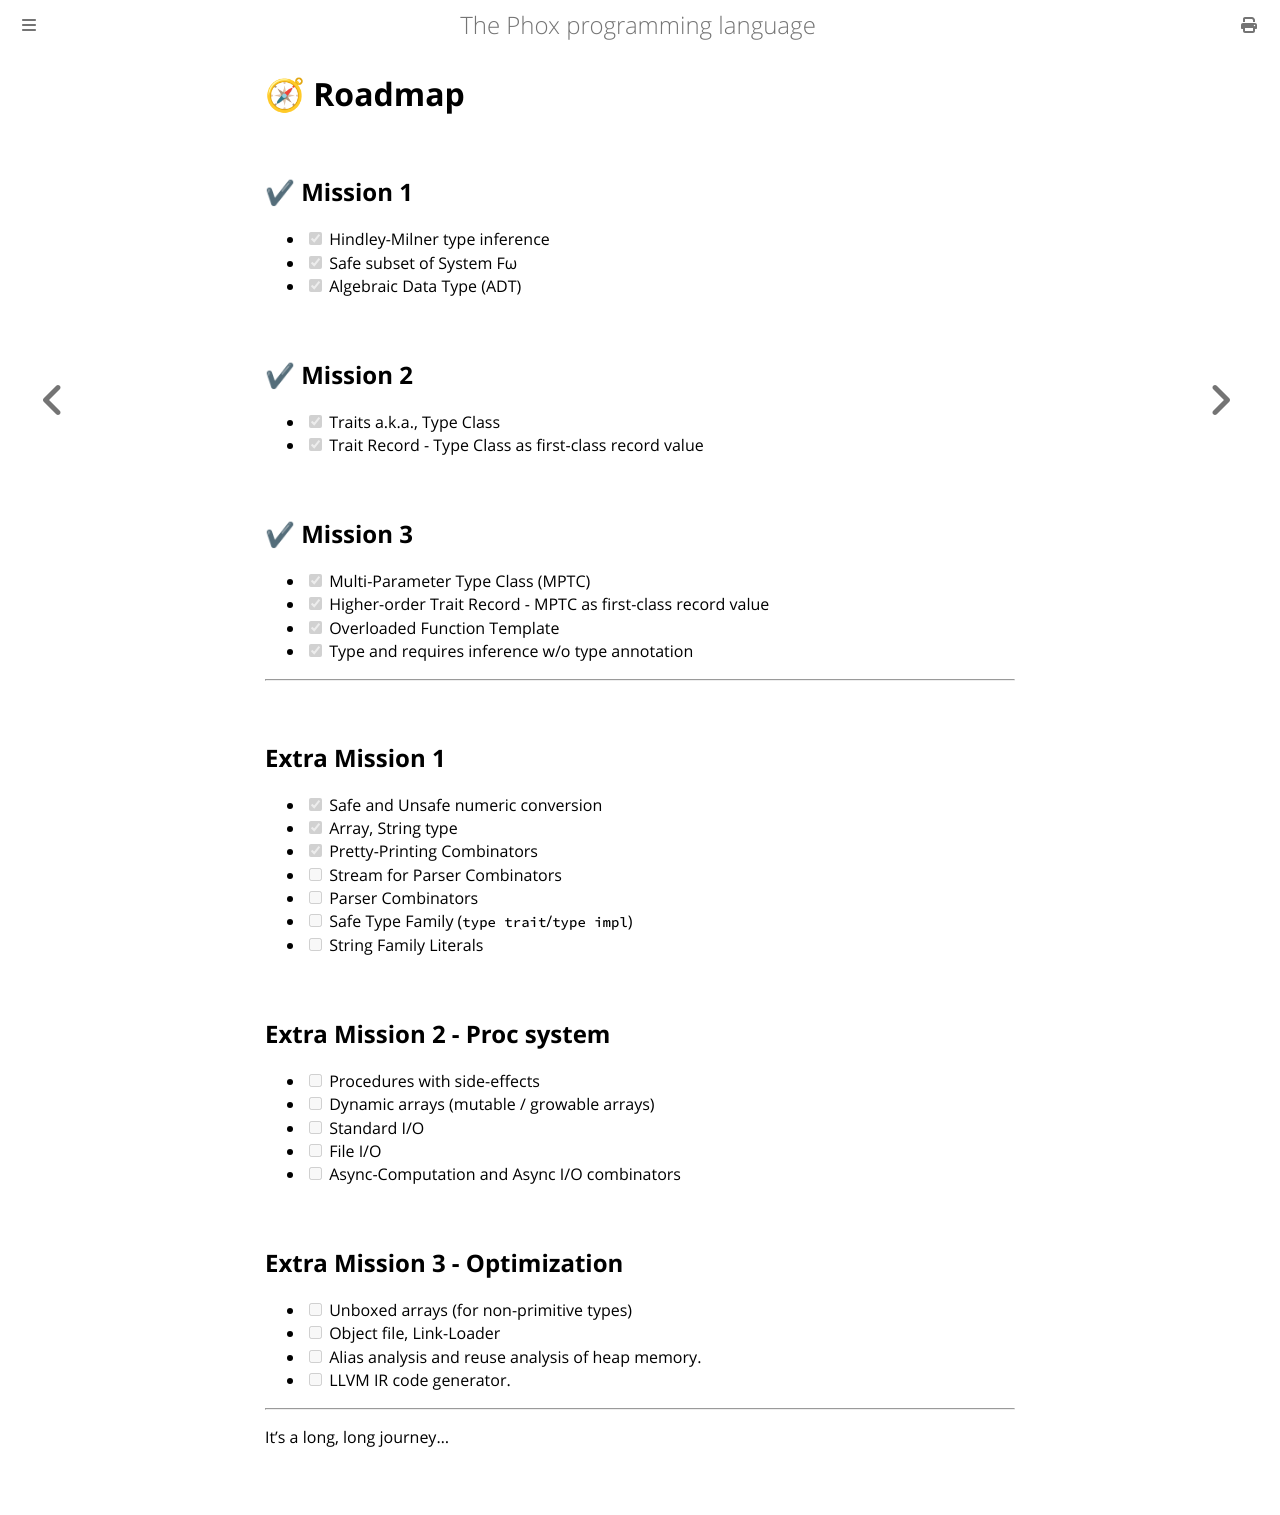

repository: mori0091/phox-book · page: roadmap.html · generator: mdbook

# 🧭 Roadmap

## ✔ Mission 1
- [x] Hindley-Milner type inference
- [x] Safe subset of System Fω
- [x] Algebraic Data Type (ADT)

## ✔ Mission 2
- [x] Traits a.k.a., Type Class
- [x] Trait Record - Type Class as first-class record value

## ✔ Mission 3
- [x] Multi-Parameter Type Class (MPTC)
- [x] Higher-order Trait Record - MPTC as first-class record value
- [x] Overloaded Function Template
- [x] Type and requires inference w/o type annotation

-------------------------------------------------------------------------------

## Extra Mission 1
- [x] Safe and Unsafe numeric conversion
- [x] Array, String type
- [x] Pretty-Printing Combinators
- [ ] Stream for Parser Combinators
- [ ] Parser Combinators
- [ ] Safe Type Family (`type trait`/`type impl`)
- [ ] String Family Literals

## Extra Mission 2 - Proc system
- [ ] Procedures with side-effects
- [ ] Dynamic arrays (mutable / growable arrays)
- [ ] Standard I/O
- [ ] File I/O
- [ ] Async-Computation and Async I/O combinators

## Extra Mission 3 - Optimization
- [ ] Unboxed arrays (for non-primitive types)
- [ ] Object file, Link-Loader
- [ ] Alias analysis and reuse analysis of heap memory.
- [ ] LLVM IR code generator.

-------------------------------------------------------------------------------

It's a long, long journey...
